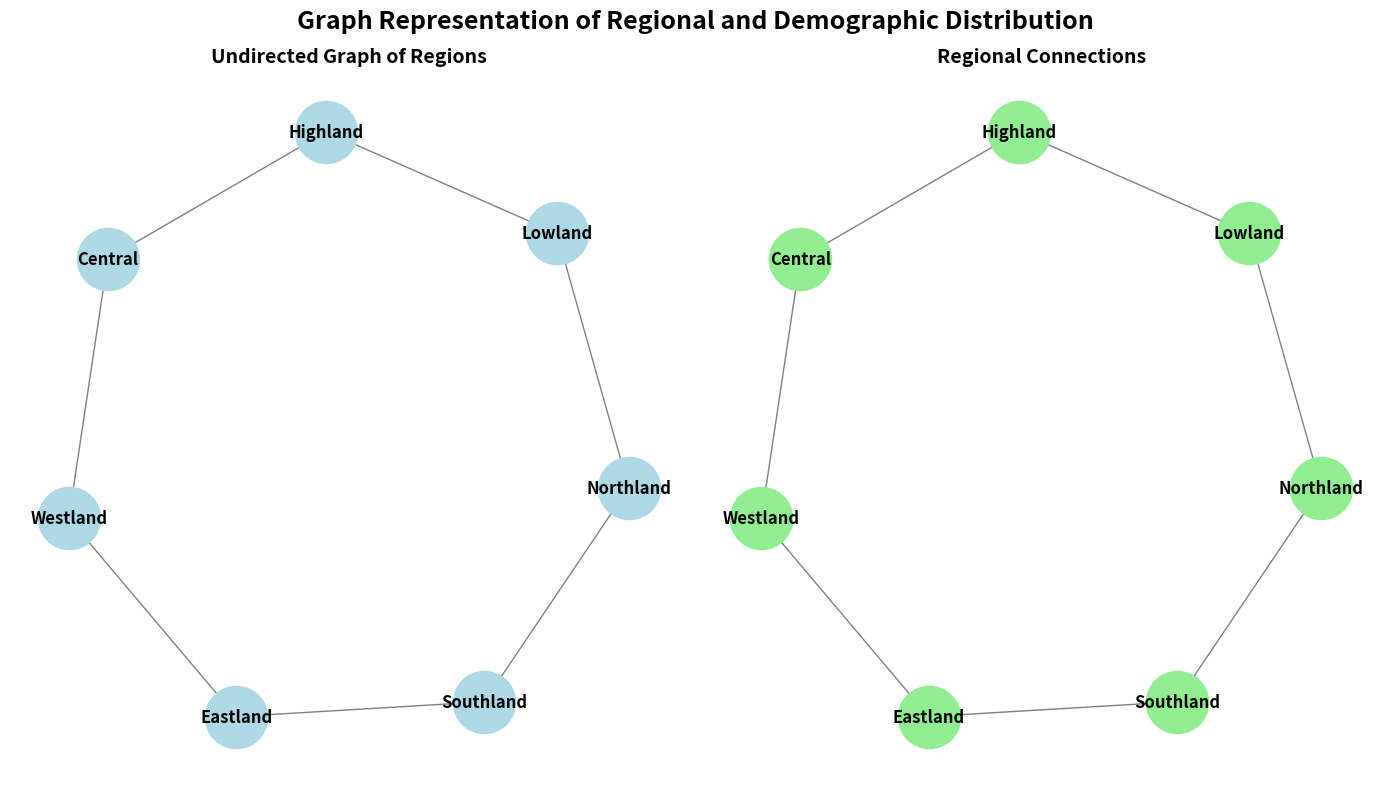

Here is the Python script that generated this plot:
import matplotlib.pyplot as plt
import networkx as nx

regions = ['Northland', 'Southland', 'Eastland', 'Westland', 'Central', 'Highland', 'Lowland']

# Populate demographic_data (not used in the graph but keeping demographics_labels for the loop)
demographics_labels = ['Children (<18)', 'Adults (18-64)', 'Seniors (65+)']
regional_connections = [
    ('Northland', 'Southland'),
    ('Southland', 'Eastland'),
    ('Eastland', 'Westland'),
    ('Westland', 'Central'),
    ('Central', 'Highland'),
    ('Highland', 'Lowland'),
    ('Lowland', 'Northland')
]

G = nx.Graph()

# Add nodes and edges based on the given connection pairs
G.add_nodes_from(regions)
G.add_edges_from(regional_connections)

fig, ax = plt.subplots(1, 2, figsize=(14, 8))

# Create a position layout for nodes (e.g., spring layout)
pos = nx.spring_layout(G, seed=42)

# Draw the graph for each subplot
nx.draw(G, pos, ax=ax[0], with_labels=True, node_color='lightblue', edge_color='grey', node_size=2000, font_weight='bold')
ax[0].set_title('Undirected Graph of Regions', fontsize=14, fontweight='bold')

nx.draw(G, pos, ax=ax[1], with_labels=True, node_color='lightgreen', edge_color='grey', node_size=2000, font_weight='bold')
ax[1].set_title('Regional Connections', fontsize=14, fontweight='bold')

fig.suptitle('Graph Representation of Regional and Demographic Distribution', fontsize=18, fontweight='bold', y=0.98)
plt.tight_layout()
plt.show()
